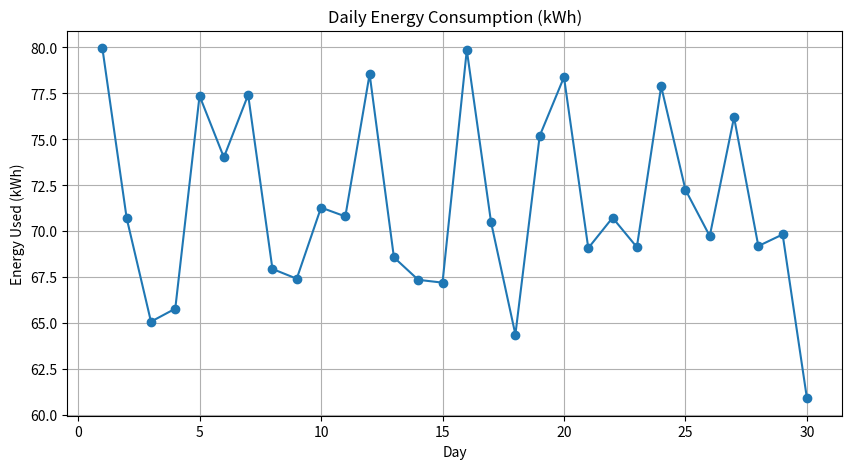
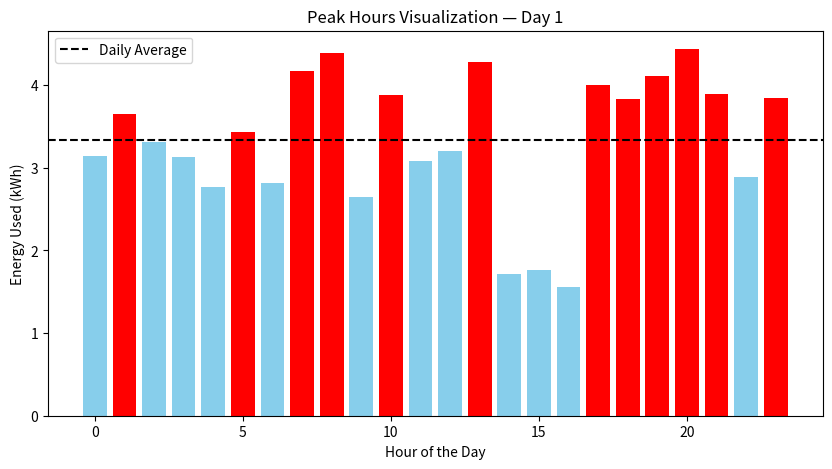

Generate these figures, in order, with matplotlib:
import numpy as np
import matplotlib.pyplot as plt
import os

# ---------- Data Generation (Dummy Example for 30 days, 24 hours each) ----------
np.random.seed(0)
data = np.random.uniform(1.5, 4.5, size=(30, 24))  # 30 days × 24 hours

# ---------- Function Definitions ----------
def daily_consumption(data):
    """Return total energy per day (shape: 30,)"""
    return np.sum(data, axis=1)

def monthly_consumption(data):
    """Return total energy used in the entire dataset."""
    return np.sum(data)

def find_peak_hours(data):
    """
    For each day, find hours where usage > that day's average.
    Returns: {day_index: [list_of_peak_hours]}
    """
    peak_dict = {}
    for i, day_data in enumerate(data):
        avg = np.mean(day_data)
        peak_hours = np.where(day_data > avg)[0].tolist()
        peak_dict[i + 1] = peak_hours
    return peak_dict

def predict_next_day_usage(data):
    """Predict next day's total energy using simple 7-day moving average."""
    last_7_days = data[-7:]
    daily_totals = np.sum(last_7_days, axis=1)
    return np.mean(daily_totals)

# ---------- Visualization Functions ----------
def plot_daily_usage(daily_usage, save_path="outputs/daily_usage_plot.png"):
    """Plot daily total consumption."""
    os.makedirs(os.path.dirname(save_path), exist_ok=True)
    plt.figure(figsize=(10, 5))
    plt.plot(range(1, len(daily_usage)+1), daily_usage, marker='o')
    plt.title("Daily Energy Consumption (kWh)")
    plt.xlabel("Day")
    plt.ylabel("Energy Used (kWh)")
    plt.grid(True)
    plt.savefig(save_path)
    plt.close()

def plot_peak_hours(day_index, day_data, save_path="outputs/peak_hours_day1.png"):
    """Plot hourly usage for one day highlighting peak hours."""
    os.makedirs(os.path.dirname(save_path), exist_ok=True)
    avg = np.mean(day_data)
    hours = np.arange(24)
    plt.figure(figsize=(10, 5))
    plt.bar(hours, day_data, color=['red' if x > avg else 'skyblue' for x in day_data])
    plt.axhline(y=avg, color='black', linestyle='--', label='Daily Average')
    plt.title(f"Peak Hours Visualization — Day {day_index}")
    plt.xlabel("Hour of the Day")
    plt.ylabel("Energy Used (kWh)")
    plt.legend()
    plt.savefig(save_path)
    plt.close()

# ---------- Running the Analysis ----------
daily_usage = daily_consumption(data)
total_monthly = monthly_consumption(data)
peak_hours = find_peak_hours(data)
prediction = predict_next_day_usage(data)

print("Total monthly consumption:", total_monthly)
print("Predicted next day total usage:", prediction)
print("Peak hours for Day 1:", peak_hours[1])

# ---------- Plotting ----------
plot_daily_usage(daily_usage)
plot_peak_hours(1, data[0])
